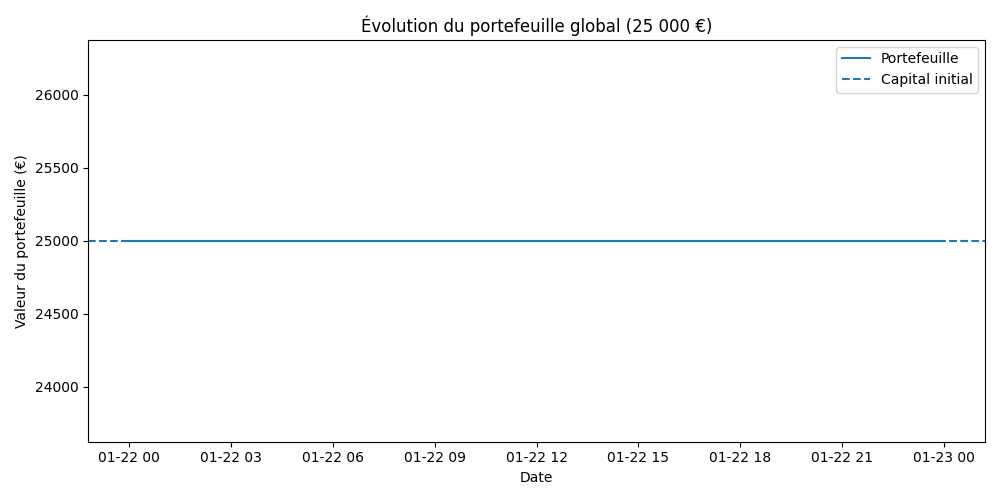

The file beside this chart, header and first rows:
date, total_value, cash, pos_AAPL, pos_MSFT, pos_GOOGL, pos_AMZN, pos_META, pos_NVDA, pos_TSLA, pos_INTC, pos_AMD, pos_IBM, pos_ORCL, pos_NFLX, pos_PLTR, pos_SNOW, pos_SHOP, pos_COIN, pos_ROKU, pos_U, pos_CRWD, pos_ZS, pos_RIVN
2026-01-22, 25000, 0.0, 0.0, 0.0, 0.0, 0.0, 0.0, 0.0, 0.0, 0.0, 0.0, 0.0, 0.0, 149.6, 0.0, 0.0, 90.82, 0.0, 0.0, 0.0, 0.0, 0.0, 0.0
2026-01-23, 25000, 0.0, 0.0, 0.0, 0.0, 0.0, 0.0, 0.0, 0.0, 0.0, 0.0, 0.0, 0.0, 149.6, 0.0, 0.0, 90.82, 0.0, 0.0, 0.0, 0.0, 0.0, 0.0
